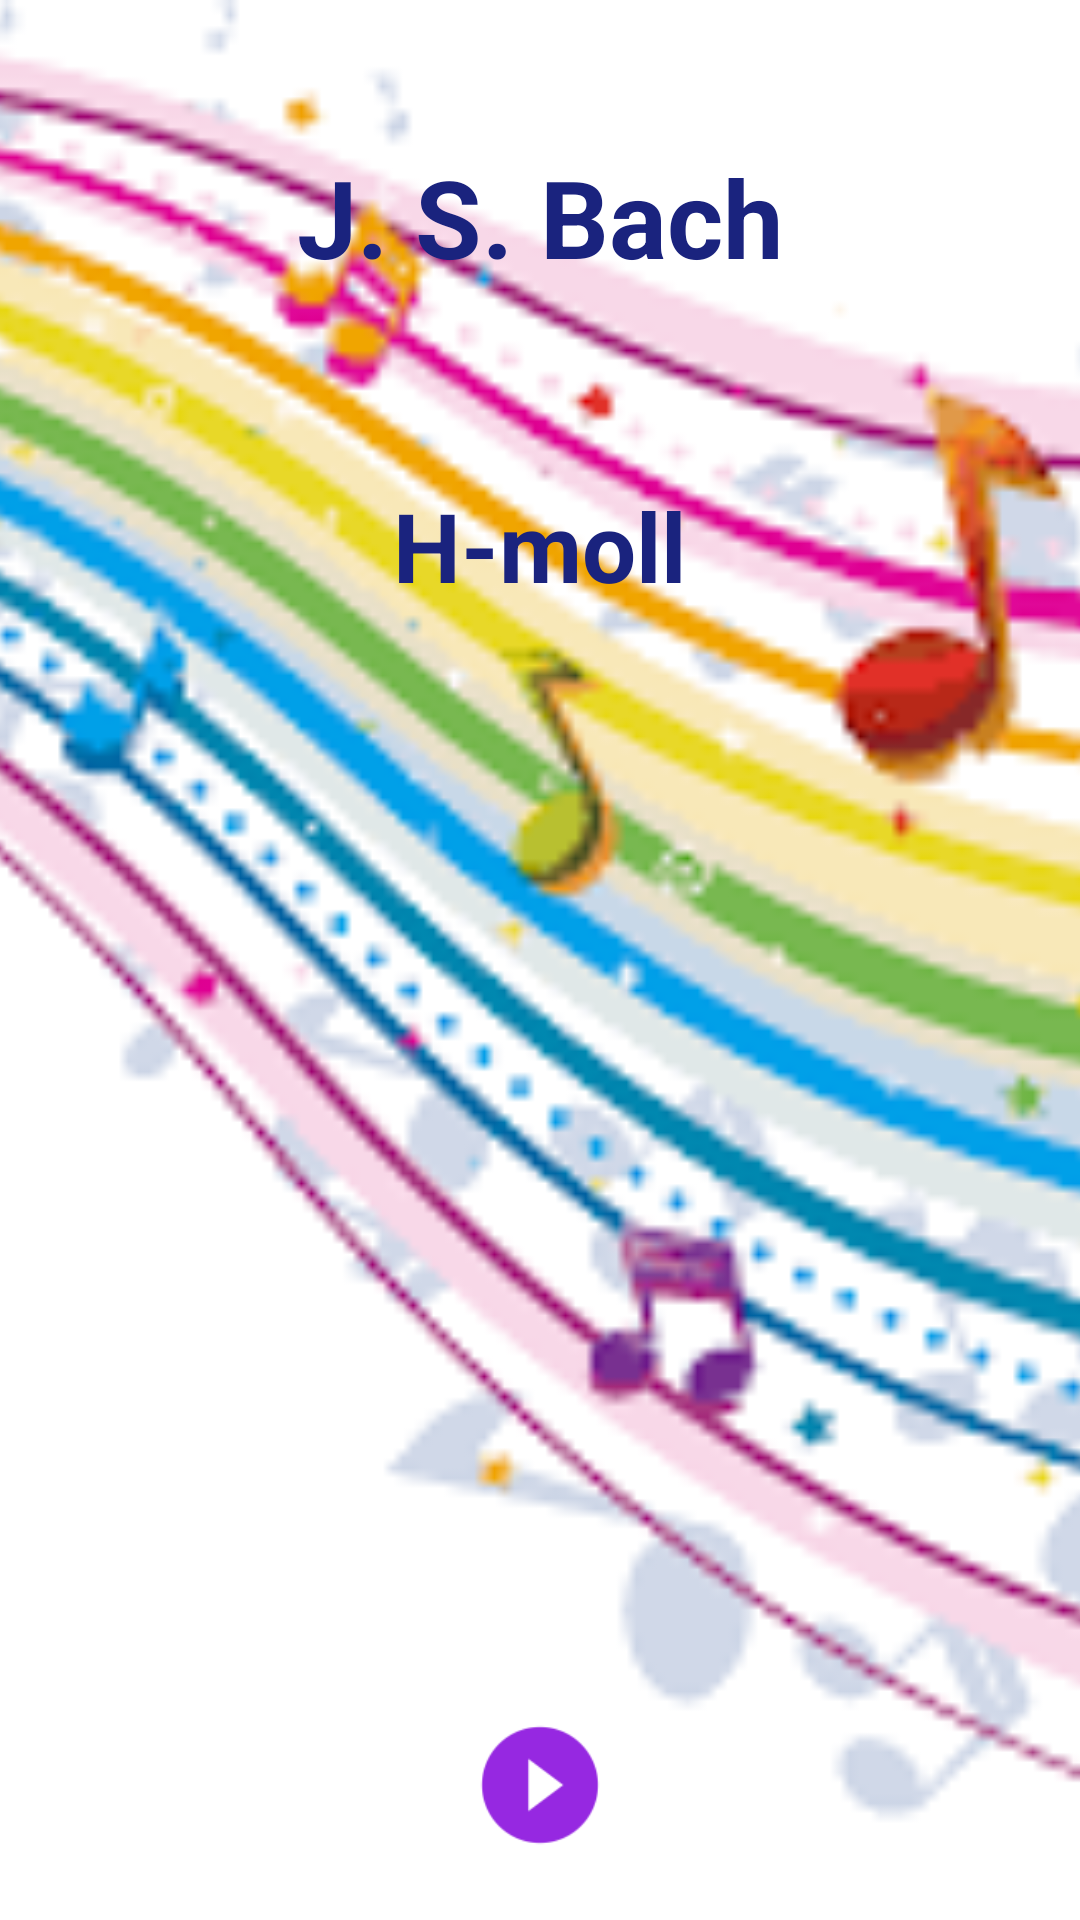

Here is an Android app screen rendered from its layout file. Give the layout XML and the strings, colors and styles it references.
<!-- AndroidManifest.xml: application theme AppTheme -->
<!-- res/layout/activity_now_playing.xml -->
<?xml version="1.0" encoding="utf-8"?>
<RelativeLayout
    xmlns:android="http://schemas.android.com/apk/res/android"
    android:layout_width="match_parent"
    android:layout_height="match_parent">
    <ImageView
        android:layout_width="match_parent"
        android:layout_height="match_parent"
        android:src="@drawable/music1"
        android:scaleType="centerCrop"/>
    <TextView
        android:id="@+id/artist_text_view"
        android:text="@string/bach"
        style="@style/nowArtistText" />
    <TextView
        android:id="@+id/title_text_view"
        android:text="@string/moll"
        style="@style/nowTitleText" />
    <ImageView
        android:src="@drawable/ic_launcher_foreground_play"
        style="@style/nowPlayImage" />
</RelativeLayout>
<!-- resources referenced by this layout -->
<resources>
  <!-- drawable ic_launcher_foreground_play: png bitmap (drawable, 1675 bytes) -->
  <!-- drawable music1: png bitmap (drawable, 16138 bytes) -->
  <string name="bach">J. S. Bach</string>
  <string name="moll">H-moll</string>
  <style name="nowArtistText">
          <item name="android:layout_width">wrap_content</item>
          <item name="android:layout_height">wrap_content</item>
          <item name="android:layout_margin">48dp</item>
          <item name="android:layout_centerHorizontal">true</item>
          <item name="android:textSize">36sp</item>
          <item name="android:textColor">#1A237E</item>
          <item name="android:textStyle">bold</item>
      </style>
  <style name="nowPlayImage">
          <item name="android:layout_width">80dp</item>
          <item name="android:layout_height">80dp</item>
          <item name="android:layout_margin">5dp</item>
          <item name="android:layout_gravity">center_horizontal</item>
          <item name="android:layout_alignParentBottom">true</item>
          <item name="android:layout_centerHorizontal">true</item>
          <item name="android:scaleType">centerCrop</item>
      </style>
  <style name="nowTitleText">
          <item name="android:layout_width">wrap_content</item>
          <item name="android:layout_height">wrap_content</item>
          <item name="android:layout_margin">16dp</item>
          <item name="android:layout_centerHorizontal">true</item>
          <item name="android:layout_below">@+id/artist_text_view</item>
          <item name="android:textSize">32sp</item>
          <item name="android:textColor">#1A237E</item>
          <item name="android:textStyle">bold</item>
      </style>
  <style name="AppTheme" parent="Theme.AppCompat.Light.DarkActionBar">
          
          <item name="colorPrimary">@color/colorPrimary</item>
          <item name="colorPrimaryDark">@color/colorPrimaryDark</item>
          <item name="colorAccent">@color/colorAccent</item>
      </style>
  <!-- not gathered from this repository: default colours our renderer supplied (Android Studio template values) -->
  <color name="colorPrimary">#FF6200EE</color>
  <color name="colorPrimaryDark">#FF3700B3</color>
  <color name="colorAccent">#FF03DAC5</color>
</resources>
